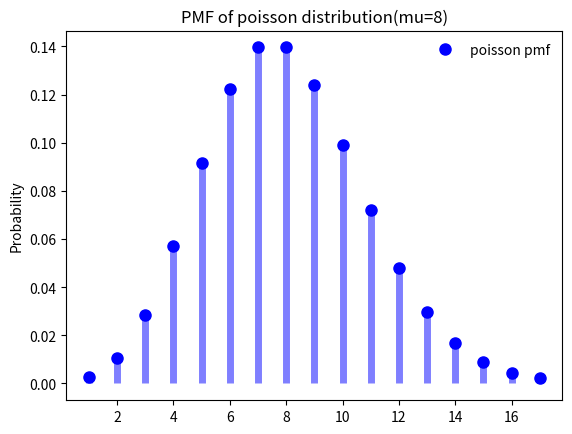

Python code for this plot:
# 第3章/3-poisson_pmf.py

import random
import math
import numpy as np
from scipy import stats
import matplotlib.pyplot as plt


def poisson_pmf(mu=3):
    poisson_dis = stats.poisson(mu)
    x = np.arange(poisson_dis.ppf(0.001), poisson_dis.ppf(0.999))
    print(x)
    fig, ax = plt.subplots(1, 1)
    ax.plot(x, poisson_dis.pmf(x), 'bo', ms=8, label='poisson pmf')
    ax.vlines(x, 0, poisson_dis.pmf(x), colors='b', lw=5, alpha=0.5)
    ax.legend(loc='best', frameon=False)
    plt.ylabel('Probability')
    plt.title('PMF of poisson distribution(mu={})'.format(mu))
    plt.show()


poisson_pmf(mu=8)
